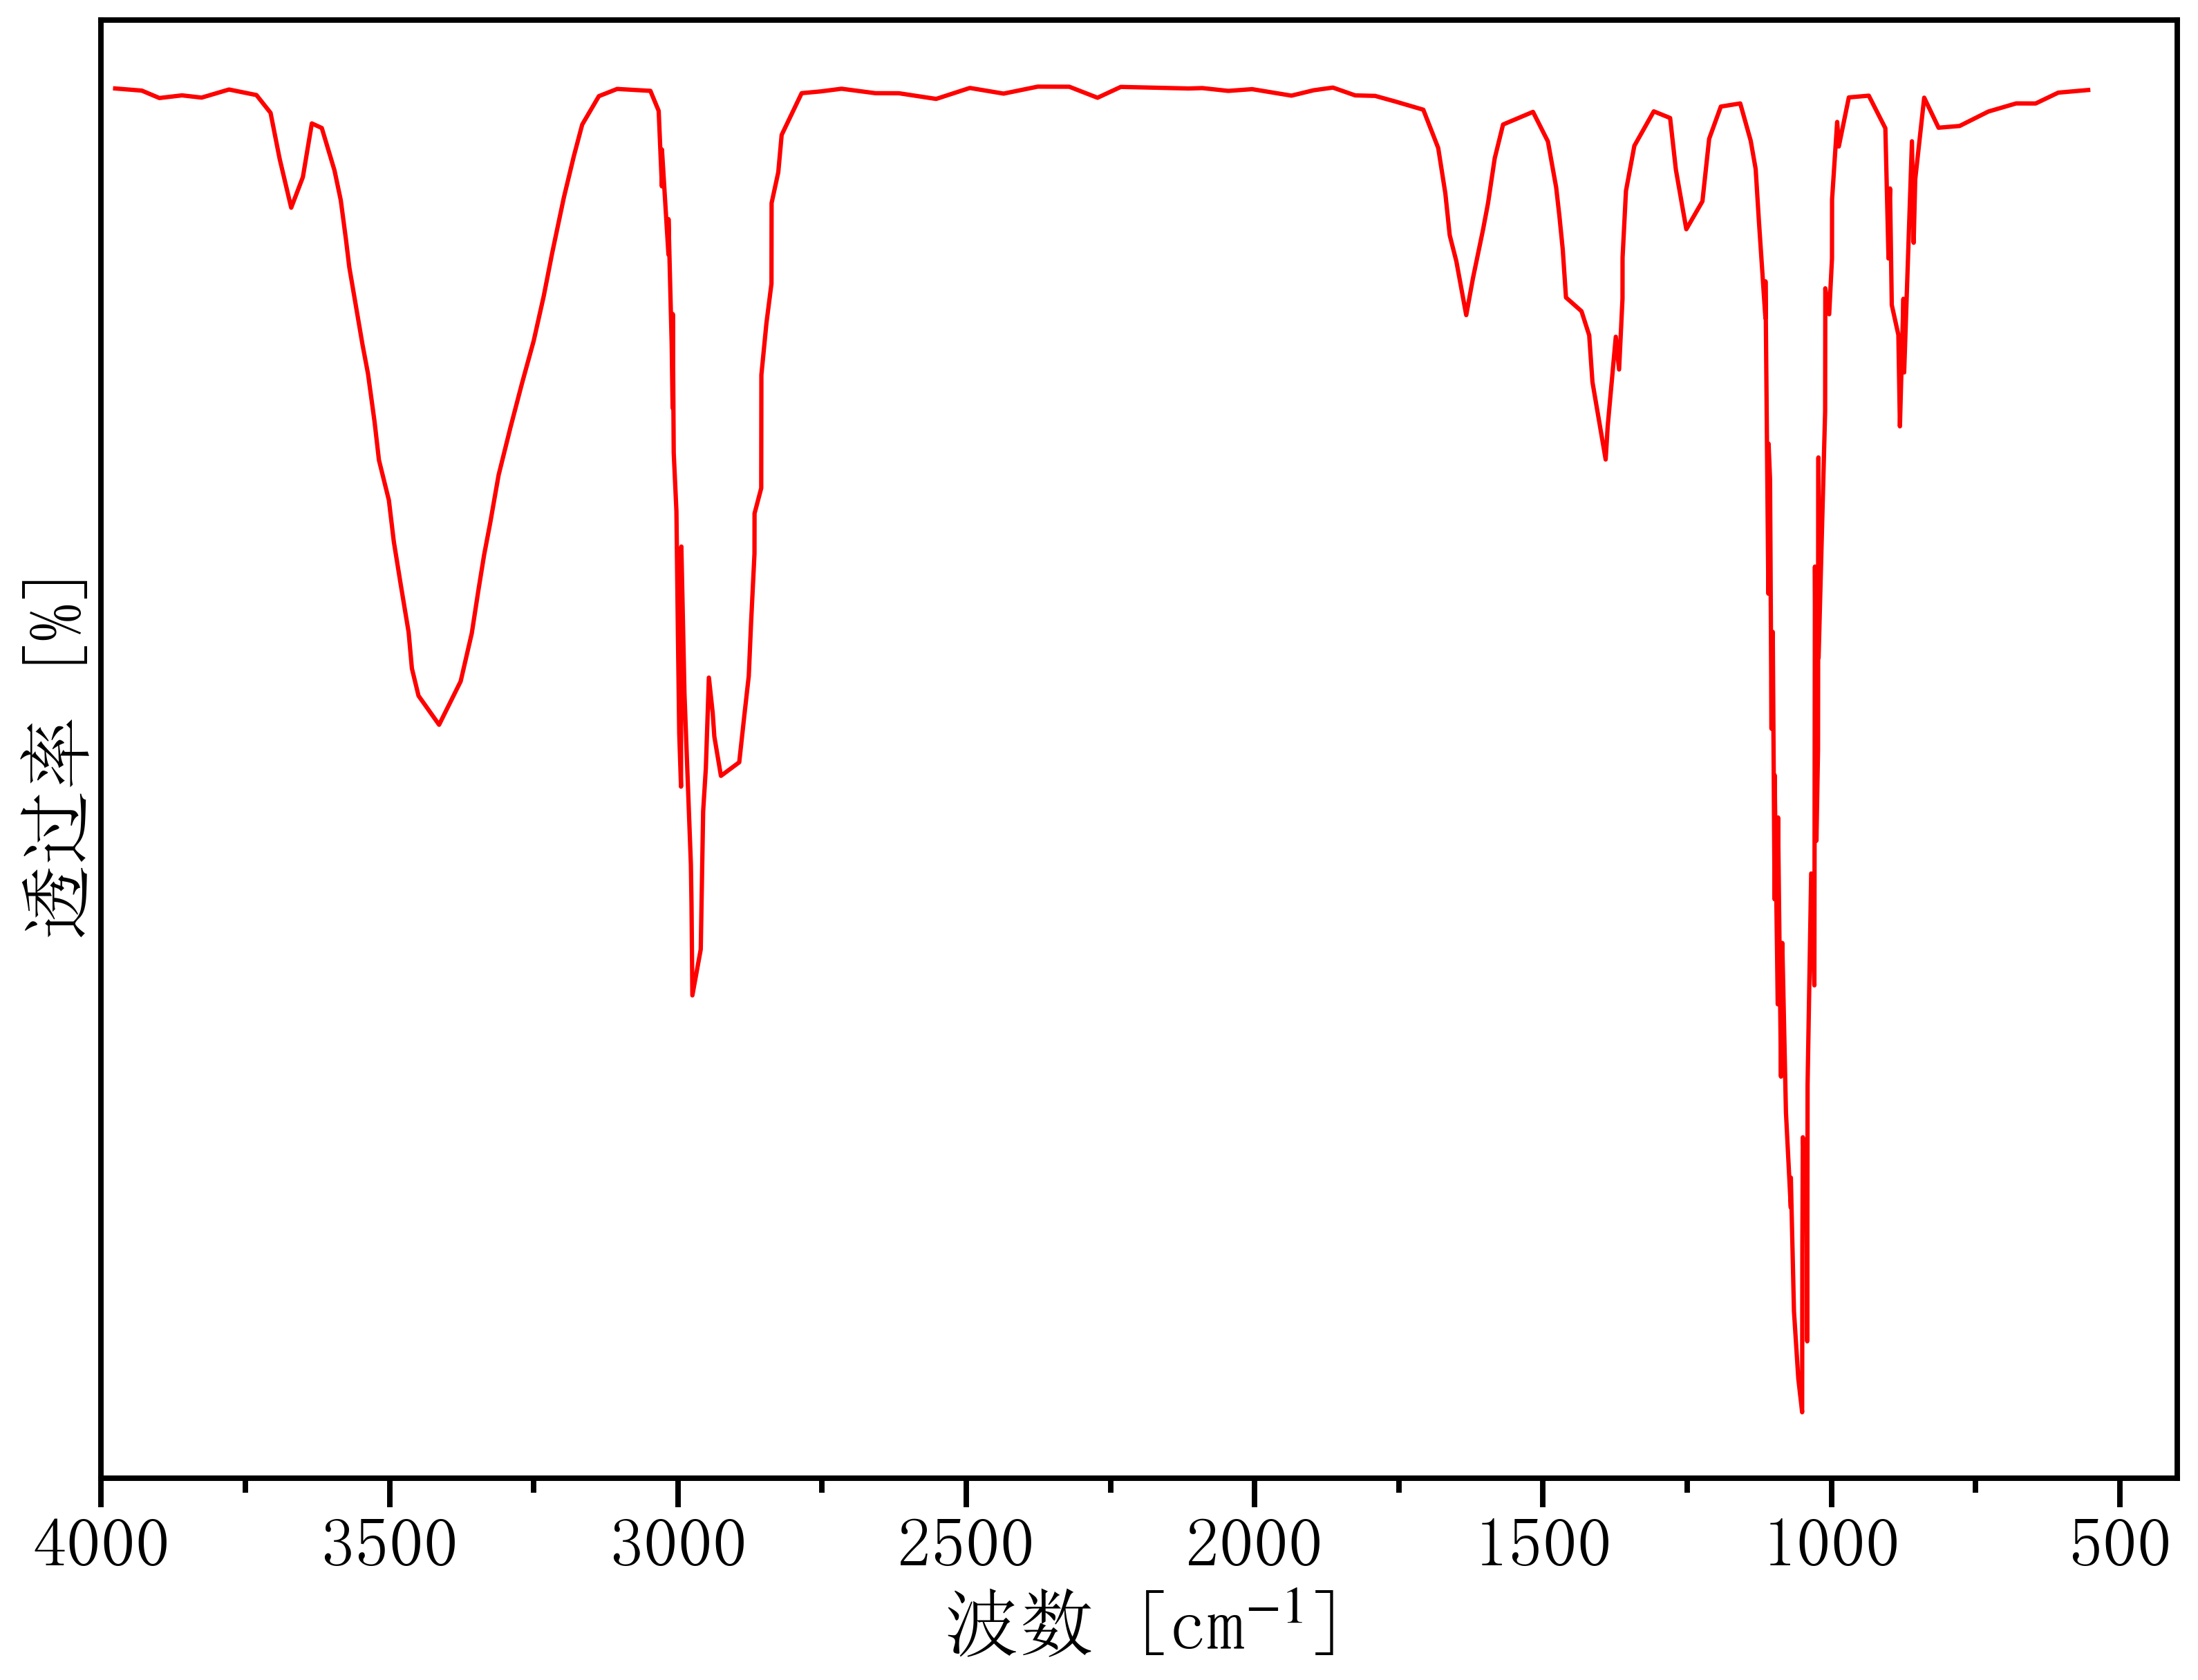

Data behind this chart, as committed beside it:
523.0181283696907, 57.36000025040763
3976, 57.5
3930, 57.41
3899, 57.11
3860, 57.22
3826, 57.13
3778, 57.46
3731, 57.23
3706, 56.5
3691, 54.62
3670, 52.62
3650, 53.87
3635, 56.07
3617, 55.88
3595, 54.15
3585, 52.93
3575, 51.3
3570, 50.18
3558, 48.58
3547, 47.01
3537, 45.82
3526, 43.84
3518, 42.28
3501, 40.64
3493, 38.94
3481, 37.26
3467, 35.22
3461, 33.74
3450, 32.62
3414, 31.44
3377, 33.21
3357, 35.19
3346, 36.97
3336, 38.39
3325, 39.71
3311, 41.66
3291, 43.59
3270, 45.42
3250, 47.16
3233, 49
3218, 50.75
3198, 53.03
3180, 54.73
3166, 56.02
3137, 57.19
3105, 57.48
3048, 57.4
3033, 56.58
3028, 53.49
3028, 55
3016, 50.69
3016, 52.15
3011, 47.06
3009, 44.41
3009, 48.26
3007, 42.57
3003, 40.19
3000, 35.16
2998, 31.08
2995, 28.9
2994, 36.67
... 158 more rows
